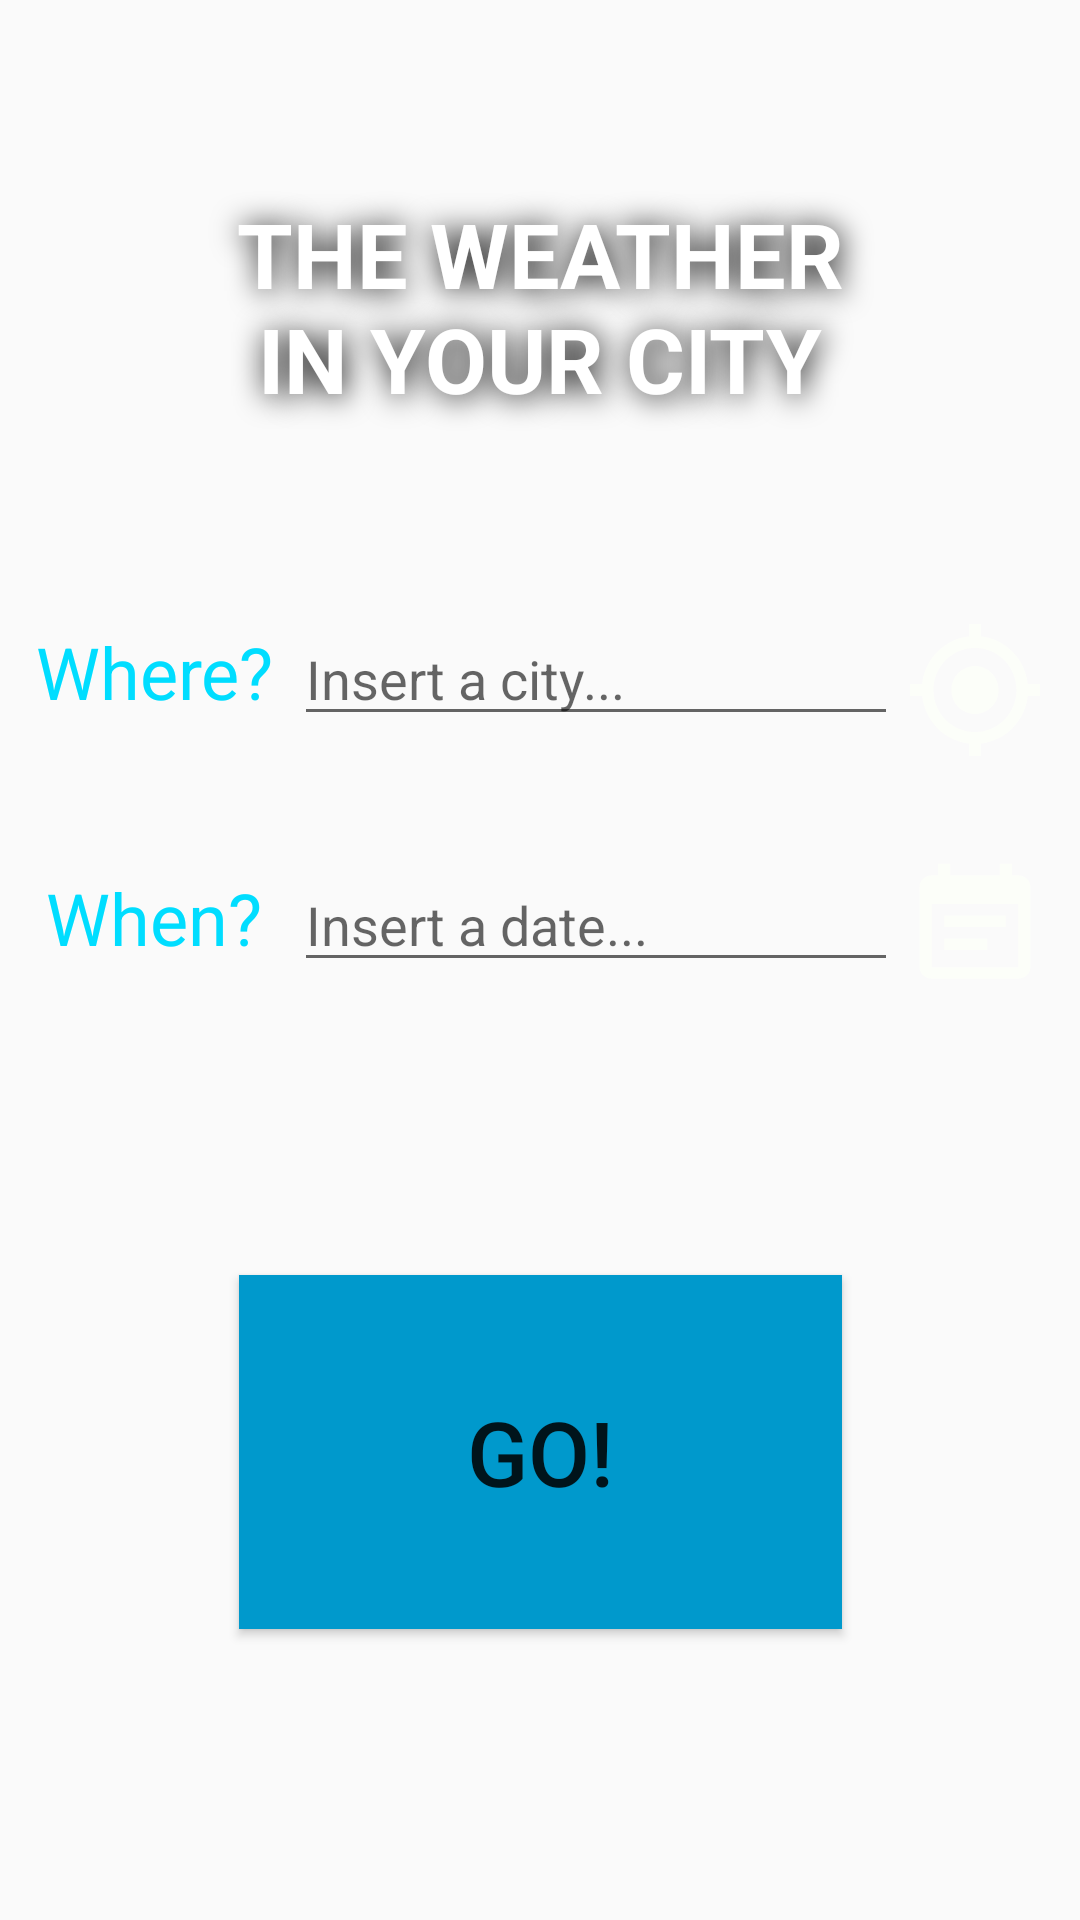

Reconstruct the res/layout file that produces this screen, plus the resources it refers to.
<!-- AndroidManifest.xml: application theme AppTheme -->
<!-- res/layout/activity_weather_inputs.xml -->
<?xml version="1.0" encoding="utf-8"?>
<android.support.constraint.ConstraintLayout xmlns:android="http://schemas.android.com/apk/res/android"
    xmlns:app="http://schemas.android.com/apk/res-auto"
    xmlns:tools="http://schemas.android.com/tools"
    android:layout_width="match_parent"
    android:layout_height="match_parent"
    tools:context=".activities.WeatherInputsActivity">

    <TextView
        android:id="@+id/textView3"
        android:layout_width="225dp"
        android:layout_height="147dp"
        android:layout_marginBottom="8dp"
        android:layout_marginEnd="8dp"
        android:layout_marginLeft="8dp"
        android:layout_marginRight="8dp"
        android:layout_marginStart="8dp"
        android:layout_marginTop="8dp"
        android:gravity="center"
        android:shadowColor="@android:color/black"
        android:shadowDx="2"
        android:shadowDy="2"
        android:shadowRadius="25"
        android:text="THE WEATHER IN YOUR CITY"
        android:textColor="@android:color/white"
        android:textSize="30sp"
        android:textStyle="bold"
        app:layout_constraintBottom_toTopOf="@+id/linearLayout"
        app:layout_constraintEnd_toEndOf="parent"
        app:layout_constraintStart_toStartOf="parent"
        app:layout_constraintTop_toTopOf="parent" />

    <LinearLayout
        android:id="@+id/linearLayout"
        android:layout_width="341dp"
        android:layout_height="130dp"
        android:layout_marginEnd="8dp"
        android:layout_marginLeft="8dp"
        android:layout_marginRight="8dp"
        android:layout_marginStart="8dp"
        android:layout_marginTop="204dp"
        android:orientation="vertical"
        app:layout_constraintEnd_toEndOf="parent"
        app:layout_constraintStart_toStartOf="parent"
        app:layout_constraintTop_toTopOf="parent">

        <LinearLayout
            android:layout_width="match_parent"
            android:layout_height="wrap_content"
            android:orientation="horizontal"
            android:paddingBottom="15dp">

            <TextView
                android:id="@+id/textView"
                android:layout_width="228dp"
                android:layout_height="wrap_content"
                android:layout_weight="1"
                android:gravity="center"
                android:paddingRight="5dp"
                android:text="Where?"
                android:textColor="@android:color/holo_blue_bright"
                android:textSize="24sp" />

            <EditText
                android:id="@+id/editText4"
                android:layout_width="match_parent"
                android:layout_height="wrap_content"
                android:layout_weight="1"
                android:ems="10"
                android:hint="Insert a city..."
                android:inputType="textPersonName"
                android:selectAllOnFocus="true"
                android:singleLine="false" />

            <Button
                android:id="@+id/button5"
                android:layout_width="187dp"
                android:layout_height="wrap_content"
                android:layout_margin="2dp"
                android:layout_weight="1"
                android:background="@drawable/gps_white" />

        </LinearLayout>

        <LinearLayout
            android:layout_width="match_parent"
            android:layout_height="146dp"
            android:layout_weight="1"
            android:orientation="horizontal"
            android:paddingTop="15dp">

            <TextView
                android:id="@+id/textView2"
                android:layout_width="228dp"
                android:layout_height="wrap_content"
                android:layout_weight="1"
                android:gravity="center"
                android:paddingRight="5dp"
                android:text="When?"
                android:textColor="@android:color/holo_blue_bright"
                android:textSize="24sp" />

            <EditText
                android:id="@+id/editText3"
                android:layout_width="match_parent"
                android:layout_height="wrap_content"
                android:layout_weight="1"
                android:ems="10"
                android:hint="Insert a date..."
                android:inputType="textPersonName"
                android:selectAllOnFocus="true"
                android:singleLine="false" />

            <Button
                android:id="@+id/button6"
                style="@style/CalendarSpinner"
                android:layout_width="189dp"
                android:layout_height="wrap_content"
                android:layout_gravity="top|bottom"
                android:layout_margin="1dp"
                android:layout_weight="1"
                android:background="@drawable/calendar_white"
                tools:layout_editor_absoluteX="310dp"
                tools:layout_editor_absoluteY="390dp" />

        </LinearLayout>

    </LinearLayout>

    <Button
        android:id="@+id/button2"
        android:layout_width="201dp"
        android:layout_height="118dp"
        android:layout_marginBottom="8dp"
        android:layout_marginEnd="8dp"
        android:layout_marginLeft="8dp"
        android:layout_marginRight="8dp"
        android:layout_marginStart="8dp"
        android:layout_marginTop="8dp"
        android:background="@drawable/go_button_selector"
        android:text="GO!"
        android:textSize="30sp"
        app:layout_constraintBottom_toBottomOf="parent"
        app:layout_constraintEnd_toEndOf="parent"
        app:layout_constraintStart_toStartOf="parent"
        app:layout_constraintTop_toBottomOf="@+id/linearLayout"
        app:layout_constraintVertical_bias="0.482" />

    <Spinner
        android:id="@+id/spinner5"
        android:layout_width="32dp"
        android:layout_height="28dp"
        android:layout_margin="6dp"
        android:layout_marginEnd="8dp"
        android:layout_marginStart="8dp"
        android:layout_weight="1"
        android:background="@drawable/calendar_white"
        android:spinnerMode="dialog"
        android:visibility="invisible"
        app:layout_constraintBottom_toBottomOf="parent"
        app:layout_constraintEnd_toEndOf="parent"
        app:layout_constraintStart_toStartOf="parent"
        app:layout_constraintTop_toTopOf="parent"
        app:layout_constraintVertical_bias="0.984" />

</android.support.constraint.ConstraintLayout>
<!-- resources referenced by this layout -->
<resources>
  <!-- drawable calendar_white (drawable) -->
  <vector android:alpha="0.75" android:height="24dp"
      android:tint="#FDFFF9" android:viewportHeight="24.0"
      android:viewportWidth="24.0" android:width="24dp" xmlns:android="http://schemas.android.com/apk/res/android">
      <path android:fillColor="#FF000000" android:pathData="M17,10L7,10v2h10v-2zM19,3h-1L18,1h-2v2L8,3L8,1L6,1v2L5,3c-1.11,0 -1.99,0.9 -1.99,2L3,19c0,1.1 0.89,2 2,2h14c1.1,0 2,-0.9 2,-2L21,5c0,-1.1 -0.9,-2 -2,-2zM19,19L5,19L5,8h14v11zM14,14L7,14v2h7v-2z"/>
  </vector>
  <!-- drawable go_button_selector (drawable) -->
  <?xml version="1.0" encoding="utf-8"?>
  <selector xmlns:android="http://schemas.android.com/apk/res/android">
      <item android:state_enabled="false"
          android:drawable="@color/pressedGoButton" />
      <item android:drawable="@android:color/holo_blue_dark" />
  </selector>
  <!-- drawable gps_white (drawable) -->
  <vector android:alpha="0.75" android:height="24dp"
      android:tint="#FDFFF9" android:viewportHeight="24.0"
      android:viewportWidth="24.0" android:width="24dp" xmlns:android="http://schemas.android.com/apk/res/android">
      <path android:fillColor="#FF000000" android:pathData="M12,8c-2.21,0 -4,1.79 -4,4s1.79,4 4,4 4,-1.79 4,-4 -1.79,-4 -4,-4zM20.94,11c-0.46,-4.17 -3.77,-7.48 -7.94,-7.94L13,1h-2v2.06C6.83,3.52 3.52,6.83 3.06,11L1,11v2h2.06c0.46,4.17 3.77,7.48 7.94,7.94L11,23h2v-2.06c4.17,-0.46 7.48,-3.77 7.94,-7.94L23,13v-2h-2.06zM12,19c-3.87,0 -7,-3.13 -7,-7s3.13,-7 7,-7 7,3.13 7,7 -3.13,7 -7,7z"/>
  </vector>
  <style name="CalendarSpinner" parent="@android:style/Widget.Spinner">
      </style>
  <style name="AppTheme" parent="Base.Theme.AppCompat.Light.DarkActionBar">
          
          <item name="colorPrimary">@color/colorPrimary</item>
          <item name="colorPrimaryDark">@color/colorPrimaryDark</item>
          <item name="colorAccent">@color/colorAccent</item>
      </style>
  <color name="pressedGoButton">#86c5e7</color>
  <color name="colorPrimary">#3f51b5</color>
  <color name="colorPrimaryDark">#30329f</color>
  <color name="colorAccent">#ff4081</color>
</resources>
